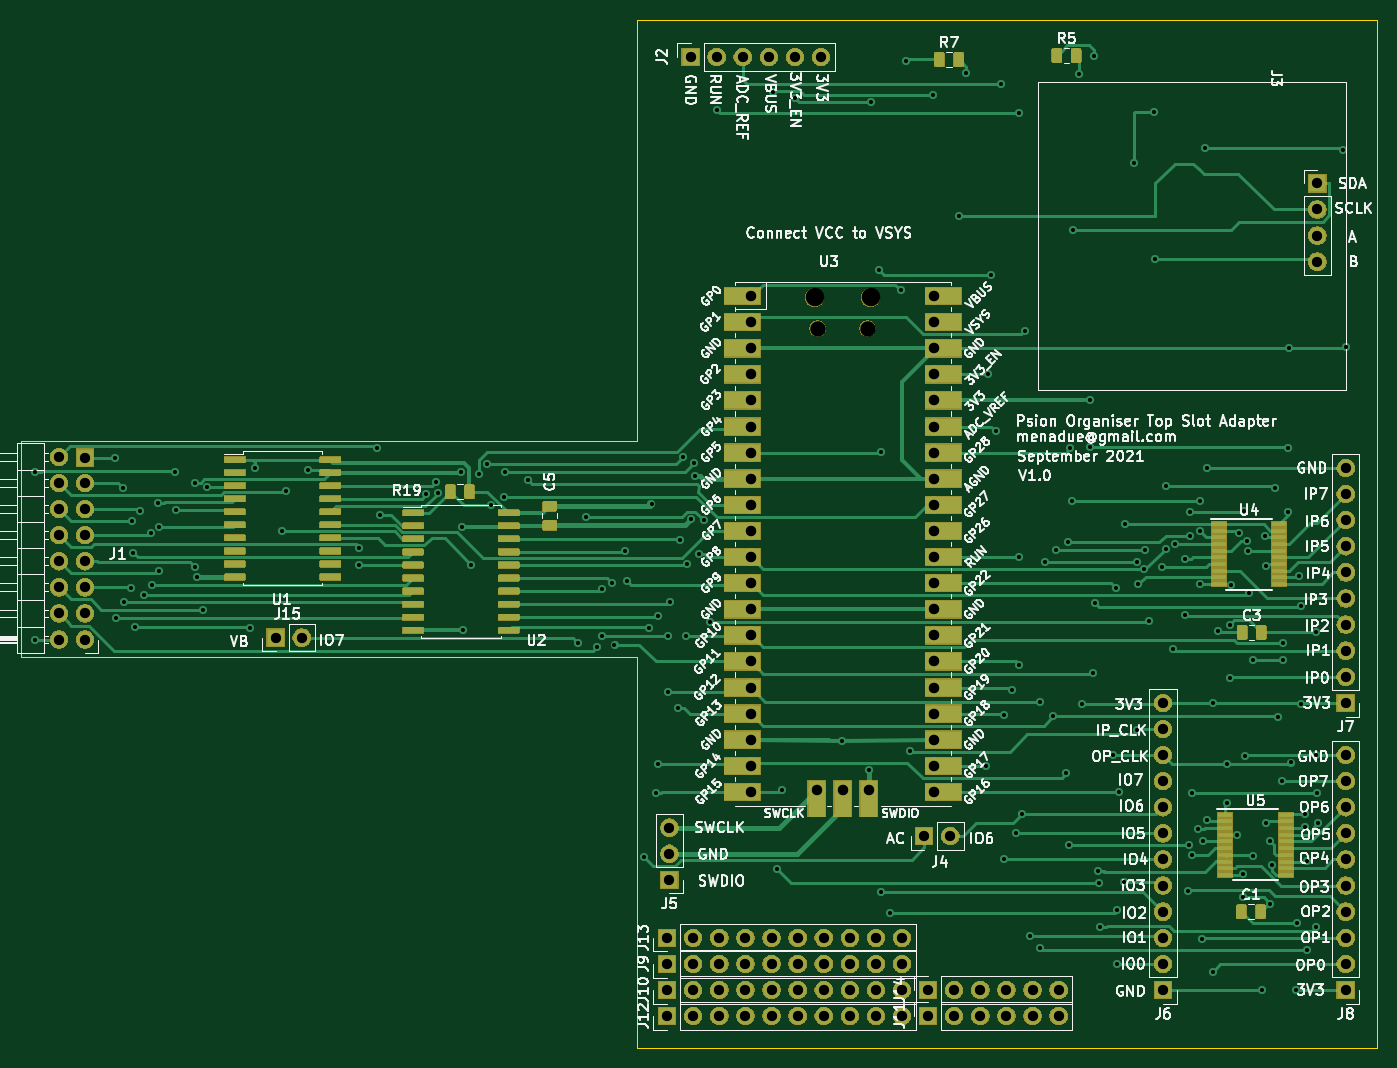
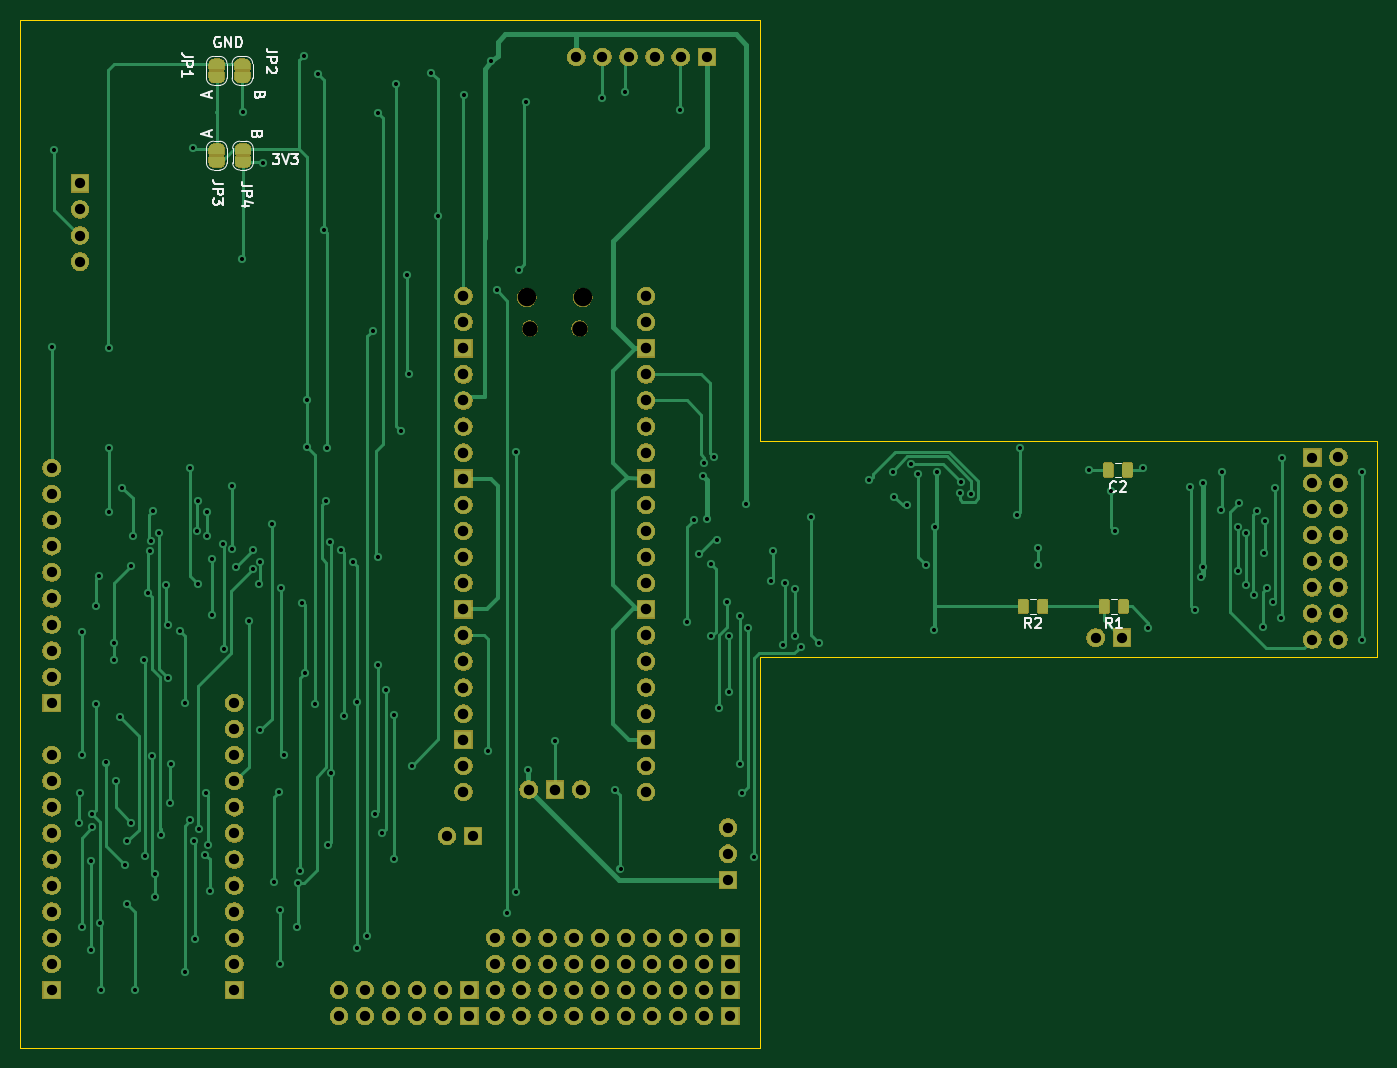
Circuit board: 11 layer files. Board 132.0 x 100.0 mm.
- bottom_copper: pak_breakout-B_Cu.gbr (49285 bytes)
- bottom_mask: pak_breakout-B_Mask.gbr (164613 bytes)
- paste: pak_breakout-B_Paste.gbr (11392 bytes)
- bottom_silk: pak_breakout-B_SilkS.gbr (10418 bytes)
- outline: pak_breakout-Edge_Cuts.gbr (1233 bytes)
- top_copper: pak_breakout-F_Cu.gbr (140935 bytes)
- top_mask: pak_breakout-F_Mask.gbr (164835 bytes)
- paste: pak_breakout-F_Paste.gbr (95684 bytes)
- top_silk: pak_breakout-F_SilkS.gbr (147452 bytes)
- drill: pak_breakout-NPTH.drl (393 bytes)
- drill: pak_breakout-PTH.drl (5839 bytes)

=== bottom_copper: pak_breakout-B_Cu.gbr (49285 bytes, source omitted) ===
=== bottom_mask: pak_breakout-B_Mask.gbr (164613 bytes, source omitted) ===
=== paste: pak_breakout-B_Paste.gbr (11392 bytes, source omitted) ===
=== bottom_silk: pak_breakout-B_SilkS.gbr (10418 bytes, source omitted) ===
=== outline: pak_breakout-Edge_Cuts.gbr ===
G04 #@! TF.GenerationSoftware,KiCad,Pcbnew,5.1.5+dfsg1-2build2*
G04 #@! TF.CreationDate,2021-09-05T22:16:52+01:00*
G04 #@! TF.ProjectId,pak_breakout,70616b5f-6272-4656-916b-6f75742e6b69,rev?*
G04 #@! TF.SameCoordinates,Original*
G04 #@! TF.FileFunction,Profile,NP*
%FSLAX46Y46*%
G04 Gerber Fmt 4.6, Leading zero omitted, Abs format (unit mm)*
G04 Created by KiCad (PCBNEW 5.1.5+dfsg1-2build2) date 2021-09-05 22:16:52*
%MOMM*%
%LPD*%
G04 APERTURE LIST*
%ADD10C,0.050000*%
G04 APERTURE END LIST*
D10*
X327000000Y-247000000D02*
X330000000Y-247000000D01*
X363000000Y-247000000D02*
X373000000Y-247000000D01*
X445000000Y-285000000D02*
X435000000Y-285000000D01*
X445000000Y-185000000D02*
X445000000Y-285000000D01*
X373000000Y-185000000D02*
X445000000Y-185000000D01*
X373000000Y-192000000D02*
X373000000Y-185000000D01*
X373000000Y-226000000D02*
X373000000Y-192000000D01*
X363000000Y-226000000D02*
X373000000Y-226000000D01*
X373000000Y-285000000D02*
X435000000Y-285000000D01*
X373000000Y-247000000D02*
X373000000Y-285000000D01*
X330000000Y-247000000D02*
X363000000Y-247000000D01*
X313000000Y-247000000D02*
X327000000Y-247000000D01*
X313000000Y-226000000D02*
X313000000Y-247000000D01*
X363000000Y-226000000D02*
X313000000Y-226000000D01*
M02*

=== top_copper: pak_breakout-F_Cu.gbr (140935 bytes, source omitted) ===
=== top_mask: pak_breakout-F_Mask.gbr (164835 bytes, source omitted) ===
=== paste: pak_breakout-F_Paste.gbr (95684 bytes, source omitted) ===
=== top_silk: pak_breakout-F_SilkS.gbr (147452 bytes, source omitted) ===
=== drill: pak_breakout-NPTH.drl ===
M48
; DRILL file {KiCad 5.1.5+dfsg1-2build2} date Sun 05 Sep 2021 22:16:51 BST
; FORMAT={-:-/ absolute / inch / decimal}
; #@! TF.CreationDate,2021-09-05T22:16:51+01:00
; #@! TF.GenerationSoftware,Kicad,Pcbnew,5.1.5+dfsg1-2build2
; #@! TF.FileFunction,NonPlated,1,2,NPTH
FMAT,2
INCH
T1C0.0591
T2C0.0709
%
G90
G05
T1
X15.377Y-8.4657
X15.5679Y-8.4657
T2
X15.3652Y-8.3465
X15.5797Y-8.3465
T0
M30

=== drill: pak_breakout-PTH.drl (5839 bytes, source omitted) ===
